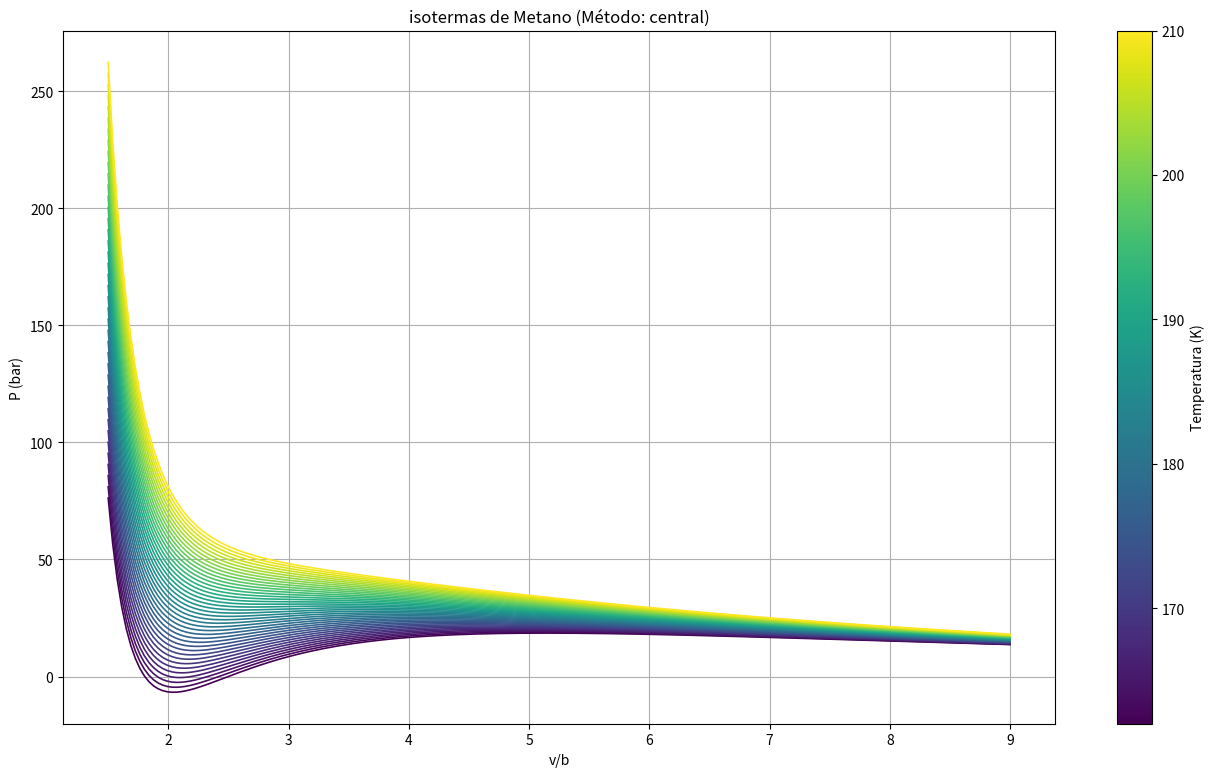
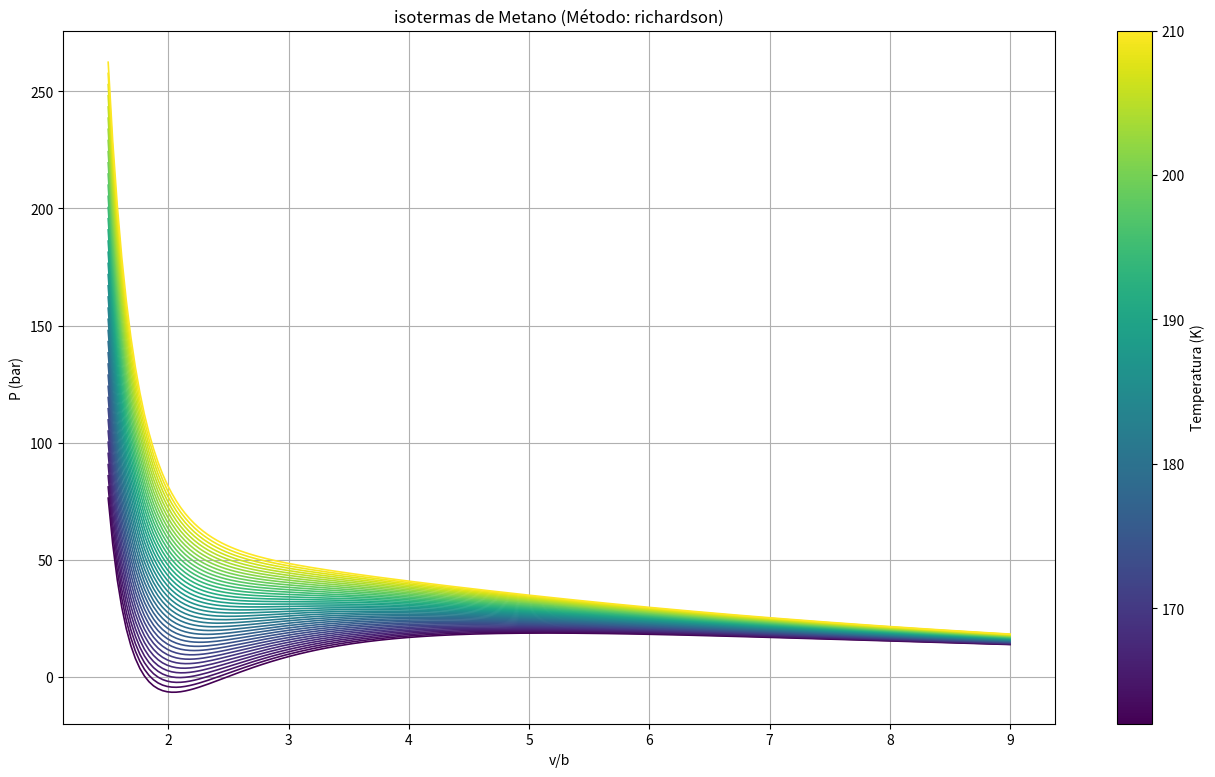

Reproduce these figures in Python, in order.
import numpy as np
import matplotlib.pyplot as plt
from matplotlib.colors import Normalize
import matplotlib.cm as cm

"""
Constantes físicas 
R = J / (mol*K)
a = (Pa*m^6) / mol^2
b = m^3 / mol
"""
R = 8.314462618  
a = 0.2283       
b = 4.287e-5     
h = 1e-6

# Ecuación de Van der Waals
def P_vdw(v, T):
    return R * T / (v - b) - a / (v**2)

# Derivada analítica exacta
def dP_dv_exact(v, T):
    return -R * T / ((v - b)**2) + 2*a / (v**3)

# metodo de diferencia central
def dP_dv_central(v, T, h):
    return (P_vdw(v + h/2, T) - P_vdw(v - h/2, T)) / (h)

# metodo de Richardson
def dP_dv_richardson(v, T, h):
    D_h = dP_dv_central(v, T, h)
    D_h2 = dP_dv_central(v, T, h/2)
    return (4*D_h2 - D_h) / 3

# Reconstrucción de P(v) usando derivadas aproximadas
def aproximar_isoterma(T, v_vals, metodo="central", h = h):
    P_vals = [P_vdw(v_vals[0], T)]  # condición inicial
    for i in range(1, len(v_vals)):
        v = v_vals[i-1]
        if metodo == "central":
            dP = dP_dv_central(v, T, h)
        elif metodo == "richardson":
            dP = dP_dv_richardson(v, T, h)
        else:
            raise ValueError("Método no reconocido")

        delta_v = v_vals[i] - v_vals[i-1]
        P_vals.append(P_vals[i-1] + dP*delta_v)
    return P_vals

# ---- Graficar isotermas con métodos numéricos ----
def graficar_isotermas_aprox(metodo="central"):
    T_min, T_max = 162, 210
    n_isotermas = 40
    T_vals = np.linspace(T_min, T_max, n_isotermas)

    v_min, v_max = 1.5*b, 9*b
    n_v = 200
    v_vals = np.linspace(v_min, v_max, n_v)

    # Colormap
    cmap = cm.viridis
    norm = Normalize(vmin=T_min, vmax=T_max)

    plt.figure(figsize=(16,9))
    for T in T_vals:
        color = cmap(norm(T))
        P_vals = aproximar_isoterma(T, v_vals, metodo=metodo)
        plt.plot(v_vals/b, np.array(P_vals)/1e5, color=color, linewidth=1.2)

    plt.xlabel("v/b")
    plt.ylabel("P (bar)")
    plt.title(f"isotermas de Metano (Método: {metodo})")
    plt.grid(True)

    # Barra de colores
    sm = cm.ScalarMappable(cmap=cmap, norm=norm)
    sm.set_array([])
    ax = plt.gca()
    plt.colorbar(sm, ax=ax, label="Temperatura (K)")

    plt.show()

def calcular_errores(v, T, h):
    aprox1 = dP_dv_central(v, T, h)
    aprox2 = dP_dv_richardson(v, T, h)
    # Como "verdadero" usamos una h muy pequeña
    exacta = dP_dv_exact(v, T)
    error1 = abs((aprox1 - exacta)/exacta) * 100
    error2 = abs((aprox2 - exacta)/exacta) * 100
    return aprox1, aprox2, exacta, error1, error2

# ---- Probar errores en un punto ----
v_test, T_test, h_test = 1.5*b, 210, h
aprox1, aprox2, exacta, e1, e2 = calcular_errores(v_test, T_test, h_test)

print("Derivada dP/dv en v=2b, T=180K:")
print(f"Dif. central = {aprox1:.8e}, Error = {e1:.2e}")
print(f"Richardson   = {aprox2:.8e}, Error = {e2:.2e}")
print(f"Referencia   = {exacta:.8e}")

# ---- Ejecutar con método deseado ----
graficar_isotermas_aprox(metodo="central")      # isotermas con diferencia central
graficar_isotermas_aprox(metodo="richardson")  # isotermas con Richardson
